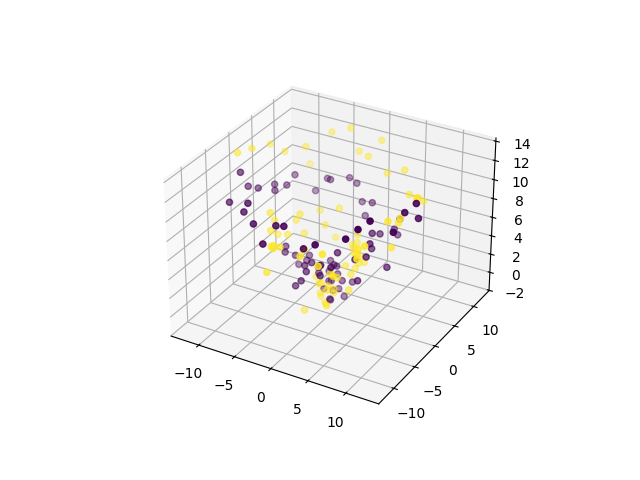

Source data for this figure (header and first rows):
0, 1, 2, 3, 4, 5, 6, 7, 8, 9, 10, 11, class
1.139, -1.072, -1.207, -0.1578, 2.26, 1.091, -0.4633, -0.9389, -0.166, 0.6113, -1.161, 0.2298, 0
-0.9625, 0.1496, -0.09152, -0.488, 0.01076, 0.2435, 1.372, -0.9755, 0.7799, -0.8543, 1.112, 0.9135, 0
-1.242, -2.415, 1.034, -0.6629, -0.1682, 0.633, 0.1092, 0.1353, 1.776, 0.04048, 0.5917, 0.3168, 0
0.7906, -0.2815, 1.781, 1.214, -0.2217, 1.87, -0.6329, -0.8116, 0.01937, 1.485, 0.2647, 1.832, 0
0.7924, 1.693, 0.4505, 1.341, 0.7655, -0.1723, 1.17, 0.04446, -0.2197, -0.1179, 0.4245, 1.379, 0
-0.9972, 1.522, 0.2641, 0.3738, 0.9853, 2.355, 1.182, 1.45, -0.2689, 0.4457, -0.7182, -0.09514, 0
0.8578, 0.4094, 1.307, 1.224, 1.723, 0.8163, -0.03565, -0.0586, 2.453, -0.8826, -0.01211, 0.5226, 0
0.08302, 0.713, 0.2225, -2.225, 0.2695, 2.561, -0.02922, 0.6491, 0.2544, 2.248, 1.406, 1.392, 0
-0.4402, 1.839, 1.203, 1.481, 1.047, 1.354, -0.1057, 1.393, 1.334, 1.423, 0.8518, -0.141, 0
-0.2352, 2.369, 1.521, -0.07639, 3.354, 1.832, -0.1215, 1.749, 0.6488, 0.2342, 1.331, 1.831, 0
-2.413, 1.205, 1.673, -0.0881, 1.887, 1.667, -1.919, 1.235, 0.3946, 0.2411, 1.59, 0.1127, 0
-1.079, 1.575, 1.948, -0.8355, 1.631, 1.389, -0.7103, 2.494, 1.605, -0.1907, 1.172, 2.789, 0
-1.551, 1.31, 1.287, 0.3387, 0.9721, 1.795, 0.6881, 2.351, 1.194, 0.3285, 0.9485, 2.854, 0
-0.8113, 0.5767, 1.553, -2.267, 2.23, 3.449, -2.119, 2.801, 1.585, -1.78, 0.3238, 2.662, 0
-1.859, 1.447, 1.705, -0.3894, 2.573, 0.2947, -2.242, 1.572, 4.183, -1.057, 1.513, 1.769, 0
-1.535, 1.16, 1.089, -1.754, 2.214, 1.432, -3.176, 0.9649, 2.93, -1.141, 1.983, 2.7, 0
-4.77, -0.01542, 3.025, -1.915, 0.8862, 2.064, -1.925, 0.5048, 3.555, -1.382, -0.3601, 2.255, 0
-3.549, 1.309, 3.692, -3.09, 1.053, 1.916, -1.711, 1.004, 3.629, -4.827, 0.7058, 1.959, 0
-2.545, 0.6942, 3.773, -4.223, 1.764, 4.416, -1.983, -0.08022, 2.966, -3.585, 0.5123, 2.752, 0
-3.493, 0.3525, 2.99, -2.377, 0.6902, 4.358, -4.338, -0.7859, 2.831, -4.132, -1.164, 3.855, 0
-2.526, -1.547, 2.666, -3.006, -1.562, 3.929, -2.837, -1.259, 3.62, -3.152, 0.4241, 3.436, 0
-4.874, -3.254, 4.236, -2.024, -3.76, 2.992, -1.959, -2.084, 3.718, -5.064, -1.816, 4.872, 0
-2.437, -1.671, 4.311, -3.27, -1.825, 4.937, -2.637, -1.913, 3.224, -4.936, -2.183, 4.425, 0
-3.395, -3.3, 4.101, -3.197, -1.984, 2.476, -2.389, -3.974, 4.023, -0.8667, -2.848, 4.499, 0
-3.086, -4.078, 5.645, -1.174, -4.257, 6.003, -2.848, -3.004, 3.44, -1.868, -4.87, 2.628, 0
-1.019, -4.922, 4.222, -0.1906, -3.799, 3.629, -1.713, -3.182, 4.091, -1.802, -2.883, 3.989, 0
-0.2472, -4.469, 4.184, -1.284, -4.459, 4.179, -0.1802, -4.744, 4.113, -0.9656, -5.082, 3.457, 0
0.3488, -3.128, 4.225, -1.26, -4.454, 4.199, -0.287, -2.818, 3.443, -0.4507, -4.761, 4.42, 0
2.037, -5.205, 3.35, 0.9313, -5.241, 3.789, -0.9216, -4.735, 2.639, 1.099, -4.213, 4.131, 0
2.178, -5.795, 5.52, 0.8089, -3.653, 6.657, 0.6271, -6.219, 4.08, 0.4683, -3.499, 4.585, 0
1.184, -4.14, 5, 2.439, -4.594, 5.804, 2.988, -4.98, 6.718, 2.067, -5.699, 6.05, 0
2.888, -4.327, 5.723, 2.527, -5.274, 6.358, 3.052, -4.426, 4.986, 2.965, -4.885, 5.692, 0
3.266, -5.987, 7.092, 4.998, -3.254, 4.333, 3.697, -3.675, 6.132, 2.648, -2.835, 6.341, 0
6.186, -2.924, 5.252, 3.731, -4.658, 5.767, 3.861, -3.752, 3.692, 5.509, -3.103, 4.163, 0
6.035, -0.9002, 3.67, 5.473, -1.66, 6.243, 6.11, -3.726, 4.866, 4.639, -2.212, 5.826, 0
5.434, -4.321, 6.377, 5.164, -1.088, 6.187, 7.1, -2.966, 4.725, 6.52, -2.926, 6.814, 0
6.816, -2.145, 6.264, 5.772, 0.2176, 5.069, 7.162, -1.621, 5.931, 6.129, -1.374, 7.469, 0
5.174, -2.564, 5.624, 5.912, -0.1424, 7.251, 7.582, -0.502, 8.463, 7.753, -0.1511, 4.89, 0
6.585, 1.023, 6.811, 7.025, 0.6441, 6.562, 6.037, 0.06909, 6.867, 5.423, 0.3185, 6.137, 0
5.4, 3.098, 7.33, 7.071, 2.282, 5.763, 5.794, 1.547, 8.149, 5.268, 0.6992, 7.554, 0
4.41, 3.408, 5.941, 6.432, 3.237, 5.123, 5.789, 3.906, 6.564, 5.115, 2.853, 6.62, 0
6.123, 5.627, 6.691, 5.32, 3.786, 7.508, 5.452, 5.858, 8.191, 5.537, 5.593, 6.143, 0
5.53, 6.101, 8.461, 4.838, 4.856, 9.338, 6, 6.034, 8.998, 6.099, 5.407, 5.737, 0
4.24, 7.75, 6.653, 4.636, 5.888, 6.388, 4.878, 7.393, 7.204, 5.262, 7.455, 6.448, 0
2.621, 7.977, 7.532, 3.622, 5.88, 7.625, 3.271, 7.81, 6.987, 0.707, 7.094, 5.952, 0
0.4702, 7.108, 5.28, -0.8113, 8.08, 8.641, 0.3219, 8.22, 6.456, 1.835, 6.782, 7.694, 0
-0.7137, 7.865, 6.478, 0.08653, 7.757, 6.669, -1.188, 7.5, 7.533, -2.56, 8.954, 8.618, 0
-1.886, 7.135, 8.123, -1.216, 7.639, 7.549, -0.7974, 8.044, 8.055, -0.2982, 8.108, 6.846, 0
-2.597, 7.586, 9.256, -1.785, 6.795, 7.377, -1.595, 7.415, 9.979, -1.38, 8.66, 8.383, 0
-2.778, 7.486, 7.095, -3.806, 6.386, 9.207, -3.818, 7.233, 7.155, -3.782, 6.469, 9.082, 0
-4.095, 6.75, 8.558, -4.402, 8.569, 9.684, -3.325, 6.888, 8.544, -4.973, 7.761, 8.488, 0
-7.736, 7.201, 8.322, -7.223, 5.428, 8.804, -7.227, 6.635, 7.028, -6.186, 6.955, 7.211, 0
-7.94, 4.648, 9.688, -7.082, 5.494, 8.073, -8.404, 5.326, 8.446, -8.022, 5.206, 9.178, 0
-8.849, 2.868, 7.904, -7.391, 3.854, 8.602, -8.799, 3.562, 9.28, -7.813, 2.981, 8.951, 0
-11.15, 1.528, 9.557, -10.2, -0.187, 8.603, -9.506, 2.361, 9.631, -9.082, 2.269, 9.029, 0
-8.797, 1.382, 8.752, -7.044, 2.405, 8.46, -8.833, 1.182, 9.87, -8.469, 1.342, 8.848, 0
-9.697, -2.069, 9.71, -8.404, -0.1908, 9.418, -9.855, -0.2058, 9.867, -9.578, -0.5954, 9.588, 0
-9.469, -2.62, 9.742, -9.366, -3.13, 10.2, -10.76, -3.806, 10.2, -10.14, -1.898, 10.14, 0
-7.764, -2.862, 9.623, -9.721, -4.082, 10.29, -8.173, -5.027, 9.89, -10.36, -3.146, 12, 0
-8.221, -5.347, 10.45, -8.459, -6.645, 10.01, -9.885, -4.614, 9.076, -9.979, -6.194, 10.12, 0
... 90 more rows
